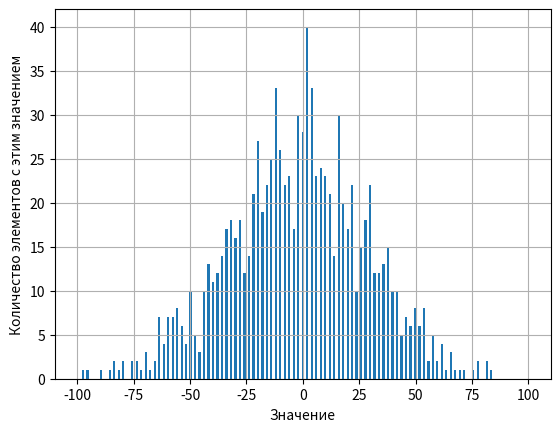

Reproduce this figure in Python.
import random
import matplotlib.pyplot as plt

N=[0]*1000
for i in range(1000):
    for k in range(1000):
        N[i]=N[i]+random.randrange(-1, 2, 2)
plt.hist(N, bins=201, range=(-100, 100))
plt.xlabel('Значение')
plt.ylabel('Количество элементов с этим значением')
plt.grid()

